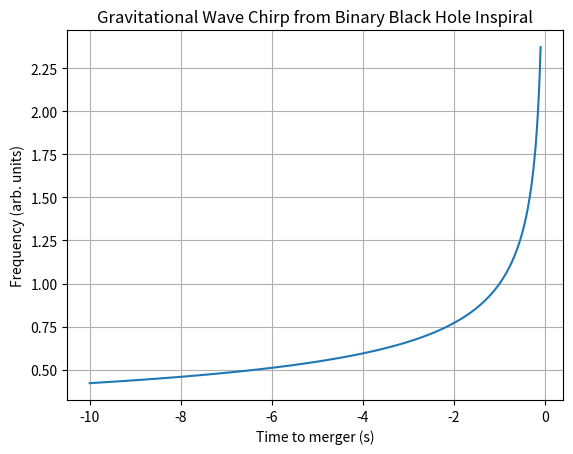

This chart was generated by the following Python code:
import numpy as np
import matplotlib.pyplot as plt

# time to merger (seconds, arbitrary scale)
t = np.linspace(-10, -0.1, 500)

# chirp model (scaled)
f = (-t) ** (-3/8)

plt.figure()
plt.plot(t, f)
plt.xlabel("Time to merger (s)")
plt.ylabel("Frequency (arb. units)")
plt.title("Gravitational Wave Chirp from Binary Black Hole Inspiral")
plt.grid()
plt.show()
